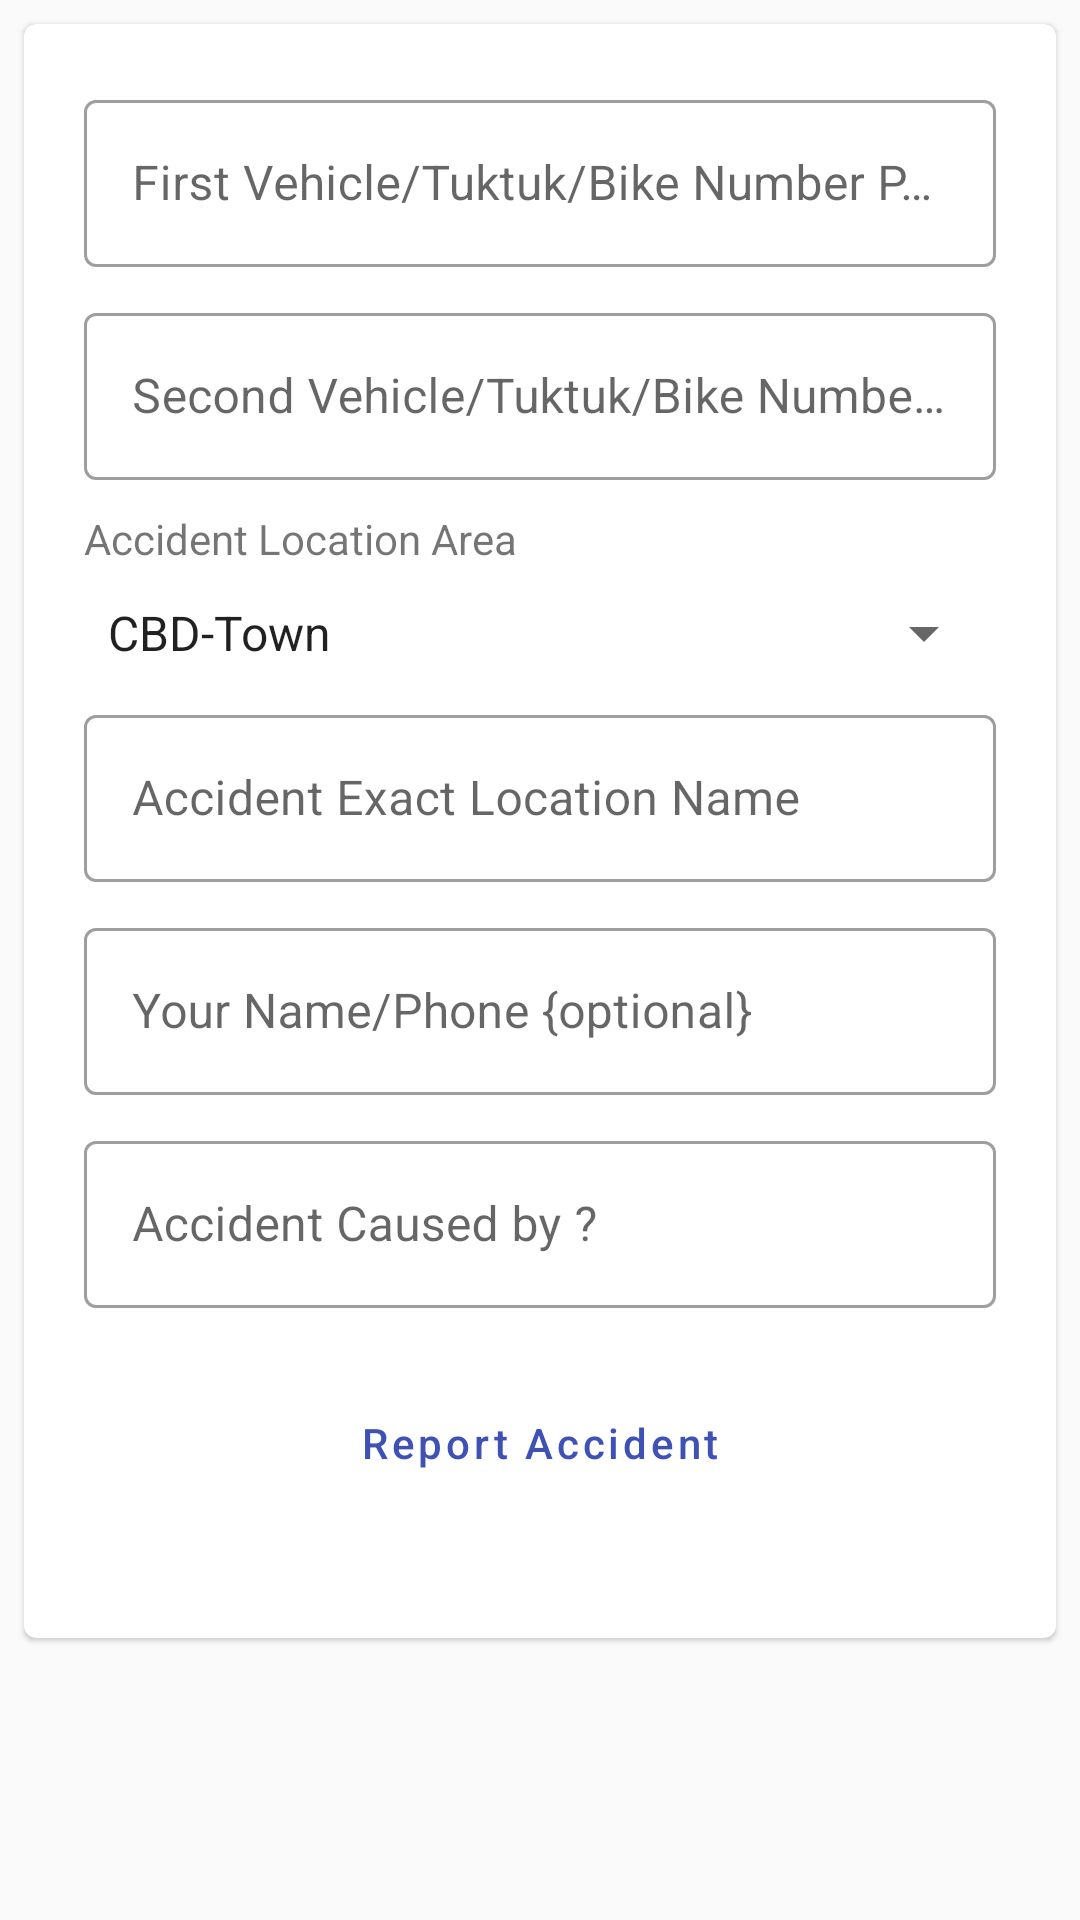

Reconstruct the res/layout file that produces this screen, plus the resources it refers to.
<!-- AndroidManifest.xml: application theme AppTheme -->
<!-- res/layout/activity_report_accident.xml -->
<?xml version="1.0" encoding="utf-8"?>
<LinearLayout xmlns:android="http://schemas.android.com/apk/res/android"
    xmlns:app="http://schemas.android.com/apk/res-auto"
    xmlns:tools="http://schemas.android.com/tools"
    android:layout_width="match_parent"
    android:layout_height="match_parent"
    android:orientation="vertical"
    tools:context=".ReportAccidentActivity">

    <ScrollView
        android:layout_width="match_parent"
        android:layout_height="match_parent">

        <com.google.android.material.card.MaterialCardView
            android:layout_width="match_parent"
            android:layout_height="wrap_content"
            android:layout_marginLeft="@dimen/mtrl_card_spacing"
            android:layout_marginTop="@dimen/mtrl_card_spacing"
            android:layout_marginRight="@dimen/mtrl_card_spacing"
            android:minHeight="200dp">

            <LinearLayout
                android:layout_width="match_parent"
                android:layout_height="wrap_content"
                android:orientation="vertical"
                android:padding="20dp">

                <com.google.android.material.textfield.TextInputLayout
                    style="@style/Widget.MaterialComponents.TextInputLayout.OutlinedBox"
                    android:layout_width="match_parent"
                    android:layout_height="wrap_content"
                    android:layout_marginBottom="10dp">

                    <EditText
                        android:id="@+id/input_vehicle_number_plate_1"
                        android:layout_width="match_parent"
                        android:layout_height="wrap_content"
                        android:hint="@string/vehicle_tuktuk_motorbike_number_plate_1"
                        android:paddingLeft="5dp" />
                </com.google.android.material.textfield.TextInputLayout>

                <com.google.android.material.textfield.TextInputLayout
                    style="@style/Widget.MaterialComponents.TextInputLayout.OutlinedBox"
                    android:layout_width="match_parent"
                    android:layout_height="wrap_content"
                    android:layout_marginBottom="10dp">

                    <EditText
                        android:id="@+id/input_vehicle_number_plate_2"
                        android:layout_width="match_parent"
                        android:layout_height="wrap_content"
                        android:hint="@string/vehicle_tuktuk_motorbike_number_plate_2"
                        android:paddingLeft="5dp" />

                </com.google.android.material.textfield.TextInputLayout>

                <TextView
                    android:layout_width="match_parent"
                    android:layout_height="match_parent"
                    android:layout_alignParentStart="true"
                    android:layout_alignParentLeft="true"
                    android:layout_marginBottom="10dp"
                    android:text="Accident Location Area" />

                <Spinner
                    android:id="@+id/spinner_accident_location_radius"
                    android:layout_width="match_parent"
                    android:layout_height="match_parent"
                    android:layout_alignParentRight="true"
                    android:layout_marginBottom="10dp"
                    android:entries="@array/breakdown_mombasa_places" />

                <com.google.android.material.textfield.TextInputLayout
                    style="@style/Widget.MaterialComponents.TextInputLayout.OutlinedBox"
                    android:layout_width="match_parent"
                    android:layout_height="wrap_content"
                    android:layout_marginBottom="10dp">

                    <EditText
                        android:id="@+id/input_acccident_exact_location_name"
                        android:layout_width="match_parent"
                        android:layout_height="wrap_content"
                        android:hint="@string/vehicle_accident_exact_location"
                        android:paddingLeft="5dp" />

                </com.google.android.material.textfield.TextInputLayout>

                <com.google.android.material.textfield.TextInputLayout
                    style="@style/Widget.MaterialComponents.TextInputLayout.OutlinedBox"
                    android:layout_width="match_parent"
                    android:layout_height="wrap_content"
                    android:layout_marginBottom="10dp">

                    <EditText
                        android:id="@+id/input_acccident_reporter_name"
                        android:layout_width="match_parent"
                        android:layout_height="wrap_content"
                        android:hint="@string/vehicle_accident_reporter"
                        android:paddingLeft="5dp" />
                </com.google.android.material.textfield.TextInputLayout>

                <com.google.android.material.textfield.TextInputLayout
                    style="@style/Widget.MaterialComponents.TextInputLayout.OutlinedBox"
                    android:layout_width="match_parent"
                    android:layout_height="wrap_content"
                    android:layout_marginBottom="10dp">

                    <EditText
                        android:id="@+id/input_acccident_cause"
                        android:layout_width="match_parent"
                        android:layout_height="wrap_content"
                        android:hint="@string/vehicle_accident_cause"
                        android:paddingLeft="5dp" />
                </com.google.android.material.textfield.TextInputLayout>

                <com.google.android.material.button.MaterialButton
                    android:id="@+id/btn_report_accident"
                    style="@style/Widget.MaterialComponents.Button.OutlinedButton"
                    android:layout_width="match_parent"
                    android:layout_height="70dp"
                    android:layout_marginBottom="10dp"
                    android:text="Report Accident"
                    android:textAllCaps="false"
                    android:textColor="@color/colorPrimary"
                    app:backgroundTint="#00FFB13B"
                    app:strokeColor="#8BC34A" />
            </LinearLayout>
        </com.google.android.material.card.MaterialCardView>
    </ScrollView>
</LinearLayout>
<!-- resources referenced by this layout -->
<resources>
  <string-array name="breakdown_mombasa_places">
          <item>CBD-Town</item>
          <item>Likoni</item>
          <item>Mvita</item>
          <item>Nyali</item>
          <item>Bombolulu</item>
          <item>Bamburi</item>
          <item>Changamwe</item>
          <item>Old town</item>
          <item>Mshomoroni</item>
          <item>Chuda</item>
      </string-array>
  <color name="colorPrimary">#3F51B5</color>
  <string name="vehicle_accident_cause">Accident Caused by ?</string>
  <string name="vehicle_accident_exact_location">Accident Exact Location Name</string>
  <string name="vehicle_accident_reporter">Your Name/Phone {optional}</string>
  <string name="vehicle_tuktuk_motorbike_number_plate_1">First Vehicle/Tuktuk/Bike Number Plate</string>
  <string name="vehicle_tuktuk_motorbike_number_plate_2">Second Vehicle/Tuktuk/Bike Number Plate</string>
  <style name="Widget.MaterialComponents.Button.OutlinedButton" parent="Widget.MaterialComponents.Button.TextButton">
          <item name="android:paddingLeft">@dimen/mtrl_btn_padding_left</item>
          <item name="android:paddingRight">@dimen/mtrl_btn_padding_right</item>
          <item name="strokeColor">@color/mtrl_btn_stroke_color_selector</item>
          <item name="strokeWidth">@dimen/mtrl_btn_stroke_size</item>
      </style>
  <style name="AppTheme" parent="Theme.MaterialComponents.Light">
          <item name="colorPrimary">#FFFFFF</item>
          <item name="colorSecondary">#2962FF</item>
          <item name="colorError">#F44336</item>
          <item name="android:colorBackground">@color/background</item>
      </style>
  <style name="Widget.MaterialComponents.Button.TextButton" parent="Widget.MaterialComponents.Button.UnelevatedButton">
          <item name="android:textColor">@color/mtrl_text_btn_text_color_selector</item>
          <item name="android:paddingLeft">@dimen/mtrl_btn_text_btn_padding_left</item>
          <item name="android:paddingRight">@dimen/mtrl_btn_text_btn_padding_right</item>
          <item name="iconTint">@color/mtrl_text_btn_text_color_selector</item>
          <item name="iconPadding">@dimen/mtrl_btn_text_btn_icon_padding</item>
          <item name="rippleColor">@color/mtrl_btn_text_btn_ripple_color</item>
      </style>
  <color name="background">#FAFAFA</color>
  <style name="Widget.MaterialComponents.Button.UnelevatedButton">
          <item name="android:stateListAnimator" tools:ignore="NewApi">
              @animator/mtrl_btn_unelevated_state_list_anim
          </item>
          <item name="elevation">0dp</item>
      </style>
</resources>
